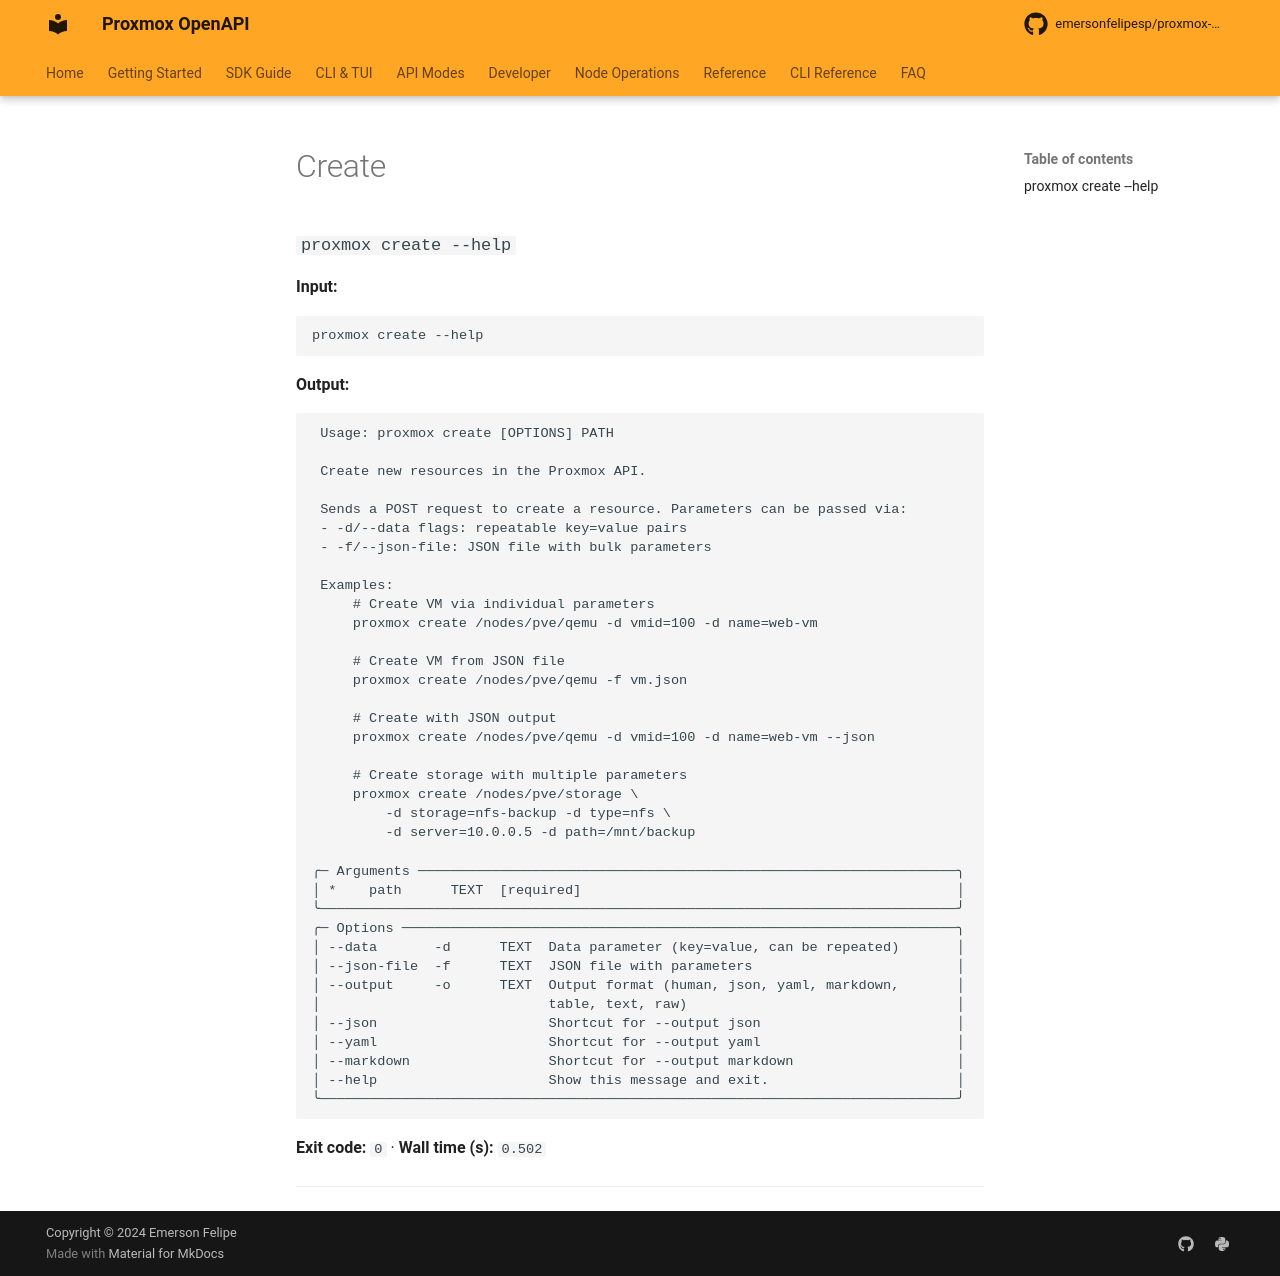

repository: emersonfelipesp/proxmox-sdk · page: reference/command-capture/create/index.html · generator: mkdocs

# Create

### `proxmox create --help`

**Input:**

```bash
proxmox create --help
```

**Output:**

```text
                                                                                
 Usage: proxmox create [OPTIONS] PATH                                           
                                                                                
 Create resources in the Proxmox API.                                           
                                                                                
 Examples:                                                                      
 proxmox create /nodes/pve1/qemu/100 --vmid 100 --name test-vm                  
 proxmox create /nodes/pve1/qemu/100 -d vmid=100 -d name=test-vm                
 proxmox create /nodes/pve1/qemu/100 -f params.json                             
                                                                                
╭─ Arguments ──────────────────────────────────────────────────────────────────╮
│ *    path      TEXT  API path where to create [required]                     │
╰──────────────────────────────────────────────────────────────────────────────╯
╭─ Options ────────────────────────────────────────────────────────────────────╮
│ --data       -d      TEXT  Data parameter (key=value, can be repeated)       │
│ --json-file  -f      TEXT  JSON file with parameters                         │
│ --output     -o      TEXT  Output format (human, json, yaml, markdown,       │
│                            table, text, raw)                                 │
│ --json                     Shortcut for --output json                        │
│ --yaml                     Shortcut for --output yaml                        │
│ --markdown                 Shortcut for --output markdown                    │
│ --help                     Show this message and exit.                       │
╰──────────────────────────────────────────────────────────────────────────────╯


--- stderr ---
<string>:540: UserWarning: Field name "schema" in "GetClusterAcmeChallengeSchemaResponseItem" shadows an attribute in parent "ProxmoxBaseModel"
<string>:540: UserWarning: Field name "schema" in "GetClusterAcmeChallengeSchemaResponseItem" shadows an attribute in parent "ProxmoxBaseModel"
```

**Exit code:** `0`  ·  **Wall time (s):** `8.436`

---
